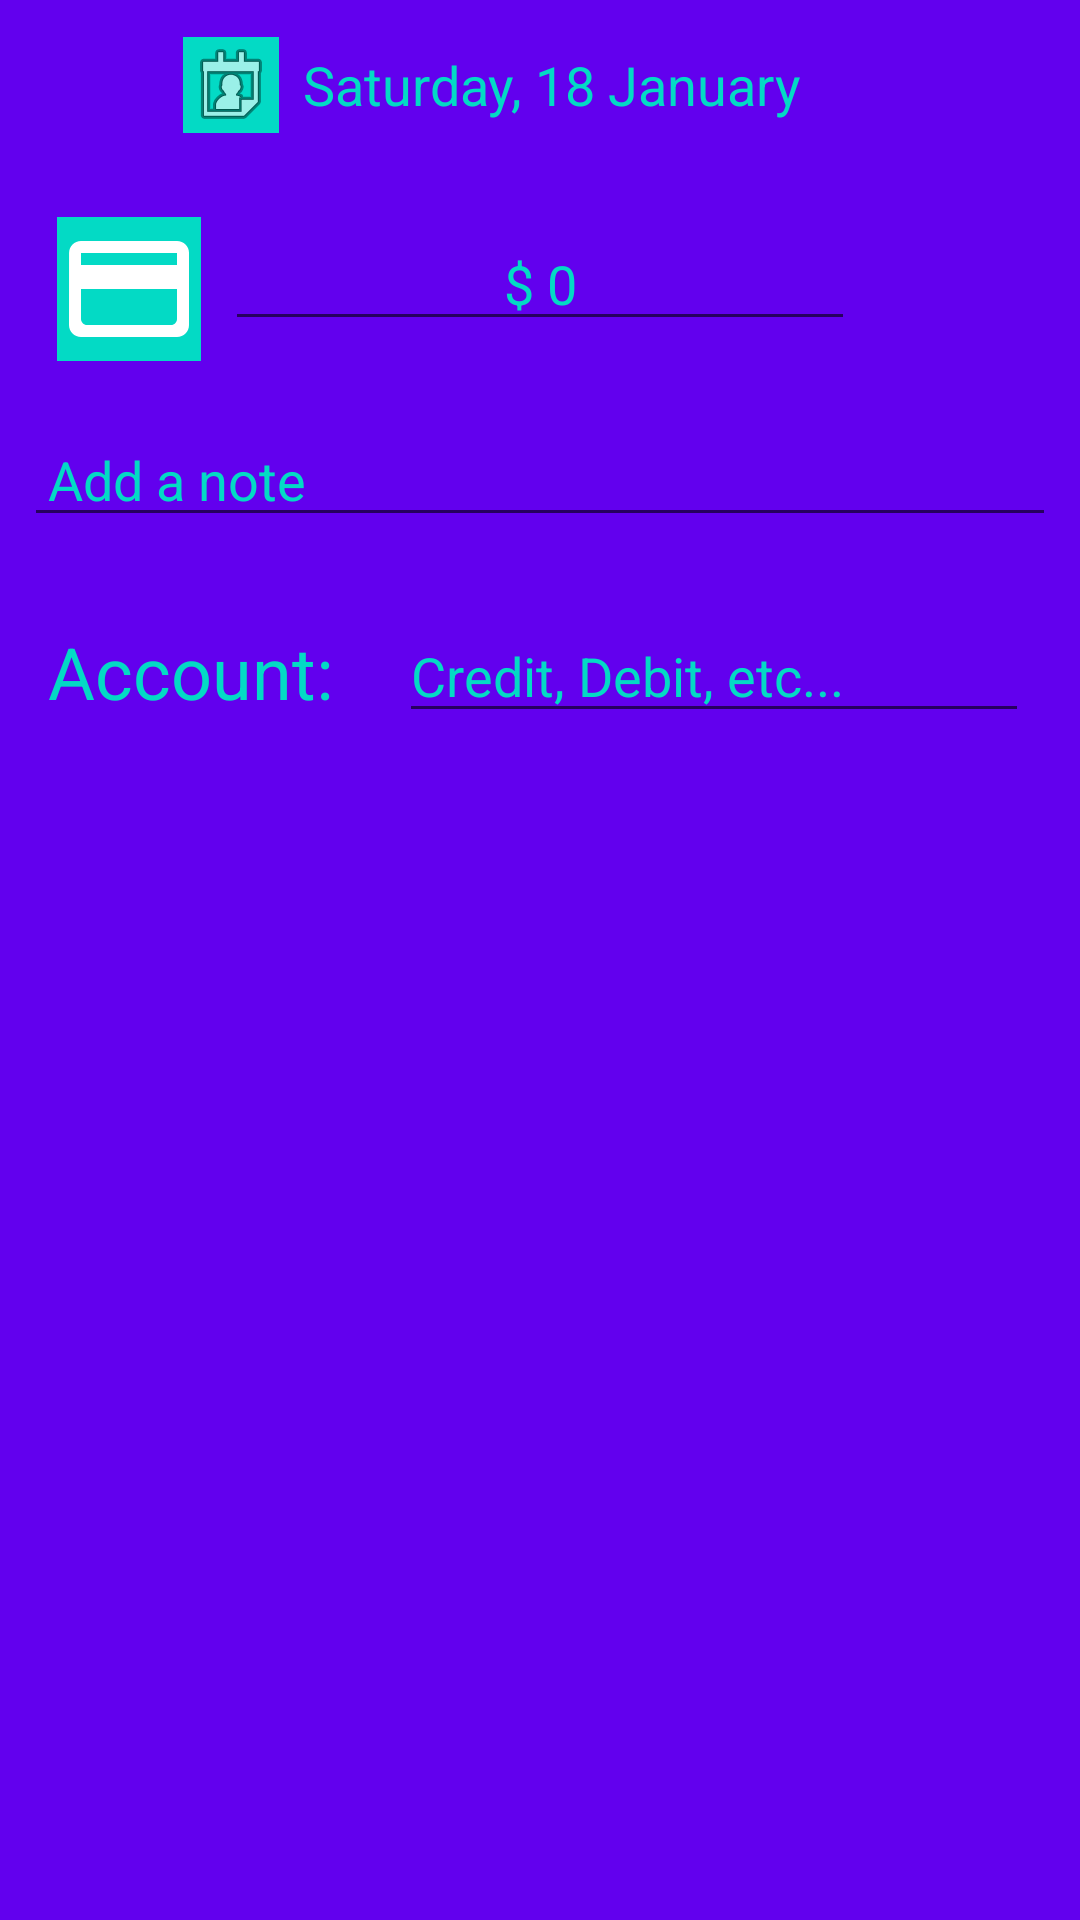

The Android layout XML behind this screen, and the referenced resources:
<!-- AndroidManifest.xml: application theme AppTheme -->
<!-- res/layout/activity_expense_editor.xml -->
<?xml version="1.0" encoding="utf-8"?>
<android.support.constraint.ConstraintLayout xmlns:android="http://schemas.android.com/apk/res/android"
    xmlns:app="http://schemas.android.com/apk/res-auto"
    xmlns:tools="http://schemas.android.com/tools"
    android:layout_width="match_parent"
    android:layout_height="match_parent"
    android:background="@color/colorPrimary"
    tools:context=".ExpenseEditorActivity">

    <ImageView
        android:id="@+id/imageView2"
        android:layout_width="wrap_content"
        android:layout_height="wrap_content"
        android:background="@color/colorAccent"
        app:layout_constraintBottom_toBottomOf="@+id/expense_edit_date"
        app:layout_constraintEnd_toStartOf="@+id/expense_edit_date"
        app:layout_constraintTop_toTopOf="@+id/expense_edit_date"
        app:srcCompat="@android:drawable/ic_menu_my_calendar" />

    <TextView
        android:id="@+id/expense_edit_date"
        android:layout_width="wrap_content"
        android:layout_height="0dp"
        android:layout_marginTop="16dp"
        android:paddingLeft="8dp"
        android:text="Saturday, 18 January"
        android:textColor="@color/colorAccent"
        android:textSize="18sp"
        app:layout_constraintEnd_toEndOf="parent"
        app:layout_constraintStart_toStartOf="parent"
        app:layout_constraintTop_toTopOf="parent" />

    <EditText
        android:id="@+id/expense_edit_cost"
        android:layout_width="wrap_content"
        android:layout_height="wrap_content"
        android:layout_marginTop="32dp"
        android:ems="10"
        android:gravity="center_horizontal"
        android:hint="$ 0"
        android:inputType="numberDecimal"
        android:textColor="@android:color/background_light"
        android:textColorHint="@color/colorAccent"
        app:layout_constraintEnd_toEndOf="parent"
        app:layout_constraintStart_toStartOf="parent"
        app:layout_constraintTop_toBottomOf="@+id/expense_edit_date" />

    <ImageView
        android:id="@+id/imageView3"
        android:layout_width="wrap_content"
        android:layout_height="wrap_content"
        android:layout_marginEnd="8dp"
        android:layout_marginRight="8dp"
        android:background="@color/colorAccent"
        app:layout_constraintEnd_toStartOf="@+id/expense_edit_cost"
        app:layout_constraintTop_toTopOf="@+id/expense_edit_cost"
        app:srcCompat="@drawable/round_credit_card_white_48" />

    <EditText
        android:id="@+id/expense_edit_notes"
        android:layout_width="0dp"
        android:layout_height="wrap_content"
        android:layout_marginLeft="8dp"
        android:layout_marginTop="24dp"
        android:layout_marginRight="8dp"
        android:ems="10"
        android:gravity="start|top"
        android:hint="Add a note"
        android:inputType="textMultiLine"
        android:paddingLeft="8dp"
        android:textColor="@android:color/background_light"
        android:textColorHint="@color/colorAccent"
        app:layout_constraintEnd_toEndOf="parent"
        app:layout_constraintStart_toStartOf="parent"
        app:layout_constraintTop_toBottomOf="@+id/expense_edit_cost" />

    <EditText
        android:id="@+id/expense_edit_account"
        android:layout_width="wrap_content"
        android:layout_height="wrap_content"
        android:layout_marginStart="16dp"
        android:layout_marginLeft="16dp"
        android:layout_marginTop="24dp"
        android:ems="10"
        android:hint="Credit, Debit, etc..."
        android:inputType="textPersonName"
        android:textColor="@android:color/background_light"
        android:textColorHint="@color/colorAccent"
        app:layout_constraintStart_toEndOf="@+id/textView5"
        app:layout_constraintTop_toBottomOf="@+id/expense_edit_notes" />

    <TextView
        android:id="@+id/textView5"
        android:layout_width="wrap_content"
        android:layout_height="wrap_content"
        android:layout_marginStart="16dp"
        android:layout_marginLeft="16dp"
        android:text="Account: "
        android:textColor="@color/colorAccent"
        android:textSize="24sp"
        app:layout_constraintBottom_toBottomOf="@+id/expense_edit_account"
        app:layout_constraintStart_toStartOf="parent"
        app:layout_constraintTop_toTopOf="@+id/expense_edit_account" />

    <android.support.v7.widget.RecyclerView
        android:layout_width="409dp"
        android:layout_height="wrap_content"
        android:layout_marginTop="16dp"
        android:id="@+id/expense_edit_category_recycler"
        app:layout_constraintEnd_toEndOf="parent"
        app:layout_constraintStart_toStartOf="parent"
        app:layout_constraintTop_toBottomOf="@+id/expense_edit_account" />

</android.support.constraint.ConstraintLayout>
<!-- resources referenced by this layout -->
<resources>
  <!-- drawable round_credit_card_white_48: png bitmap (drawable-hdpi, 263 bytes) -->
  <style name="AppTheme" parent="Theme.AppCompat.Light.DarkActionBar">
          
          <item name="colorPrimary">#344955</item>
          <item name="colorPrimaryDark">#232F34</item>
          <item name="colorAccent">#F9AA33</item>
      </style>
  <!-- not gathered from this repository: default colours our renderer supplied (Android Studio template values) -->
  <color name="colorPrimary">#FF6200EE</color>
  <color name="colorAccent">#FF03DAC5</color>
</resources>
